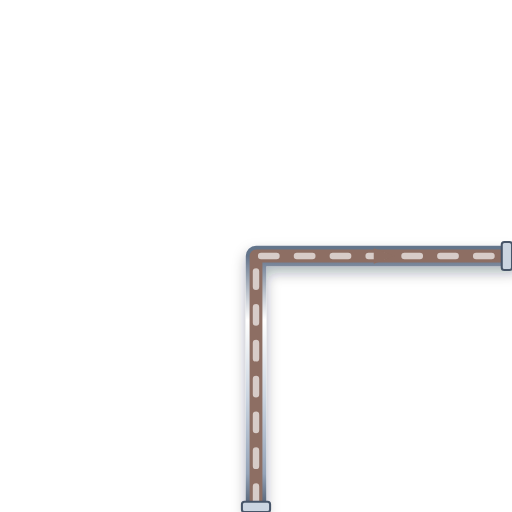
t = 0.00 s
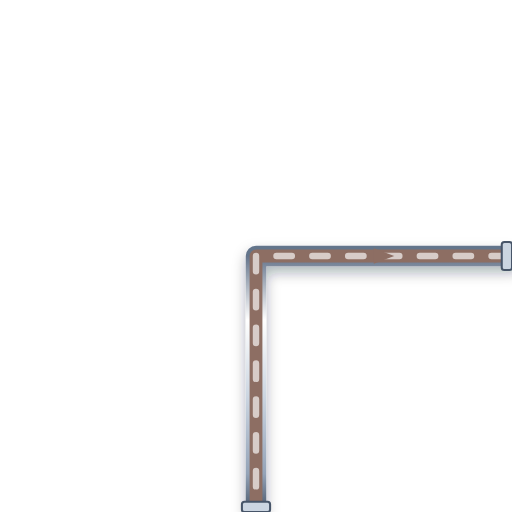
t = 0.20 s
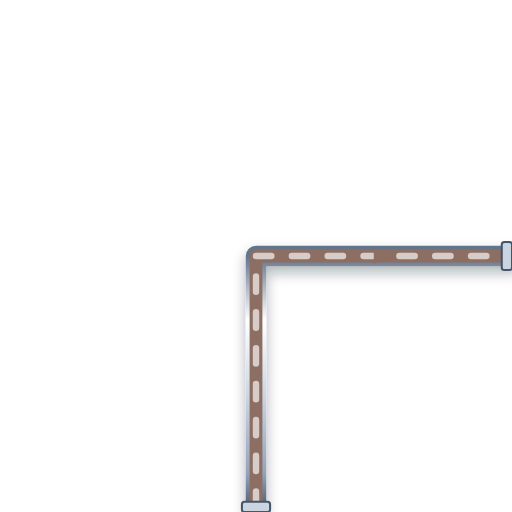
t = 0.40 s
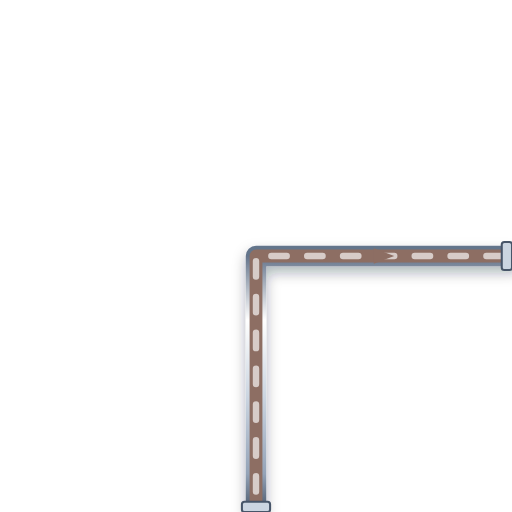
t = 0.60 s

The animated SVG that drew these frames (rendered in a browser with its animation timeline set to each time). Animation: 1 CSS @keyframes rule; one cycle of 0.80 s, repeats indefinitely.

<svg xmlns="http://www.w3.org/2000/svg" viewBox="0 0 200 200" width="200" height="200">
  <defs>
    <style>
      @keyframes p-flow-anim {
        from { stroke-dashoffset: 24; } to { stroke-dashoffset: 0; }
      }
      .anim-p-flow {
        stroke-dasharray: 6 8;
        animation: p-flow-anim 0.8s linear infinite;
      }
    </style>
    <filter id="ssPipeShadow" x="-15%" y="-15%" width="130%" height="130%">
      <feDropShadow dx="0" dy="2.5" stdDeviation="2.5" flood-color="#0f172a" flood-opacity="0.32" />
    </filter>
    <linearGradient id="ssPipeGradH" x1="0%" y1="0%" x2="0%" y2="100%">
      <stop offset="0%" stop-color="#64748b" /><stop offset="25%" stop-color="#ffffff" />
      <stop offset="55%" stop-color="#cbd5e1" /><stop offset="85%" stop-color="#94a3b8" /><stop offset="100%" stop-color="#475569" />
    </linearGradient>
  </defs>

  <!-- Stainless Steel 316 Outer Casing (8px with 3D Drop Shadow) -->
  <path d="M 100 200 L 100 100 L 200 100" stroke="url(#ssPipeGradH)" stroke-width="8" fill="none" stroke-linecap="round" stroke-linejoin="round" filter="url(#ssPipeShadow)"/>

  <!-- Process Fluid Core (5px) -->
  <path d="M 100 200 L 100 100 L 200 100" stroke="#8D6E63" stroke-width="5" fill="none" stroke-linecap="round" stroke-linejoin="round"/>

  <!-- Animated Fluid Flow Stream Dashes (2.5px) -->
  <path d="M 100 200 L 100 100 L 200 100" stroke="#D7CCC8" stroke-width="2.5" fill="none" stroke-linejoin="round" stroke-linecap="round" class="anim-p-flow"/>

  <!-- Directional Flow Arrow -->
  <polygon points="146,97 154,100 146,103" fill="#8D6E63" />

  <!-- ANSI Flange Connection Collars -->
  <rect x="94.5" y="196" width="11" height="4" rx="1" fill="#cbd5e1" stroke="#475569" stroke-width="0.8"/>
  <rect x="196" y="94.5" width="4" height="11" rx="1" fill="#cbd5e1" stroke="#475569" stroke-width="0.8"/>
</svg>
